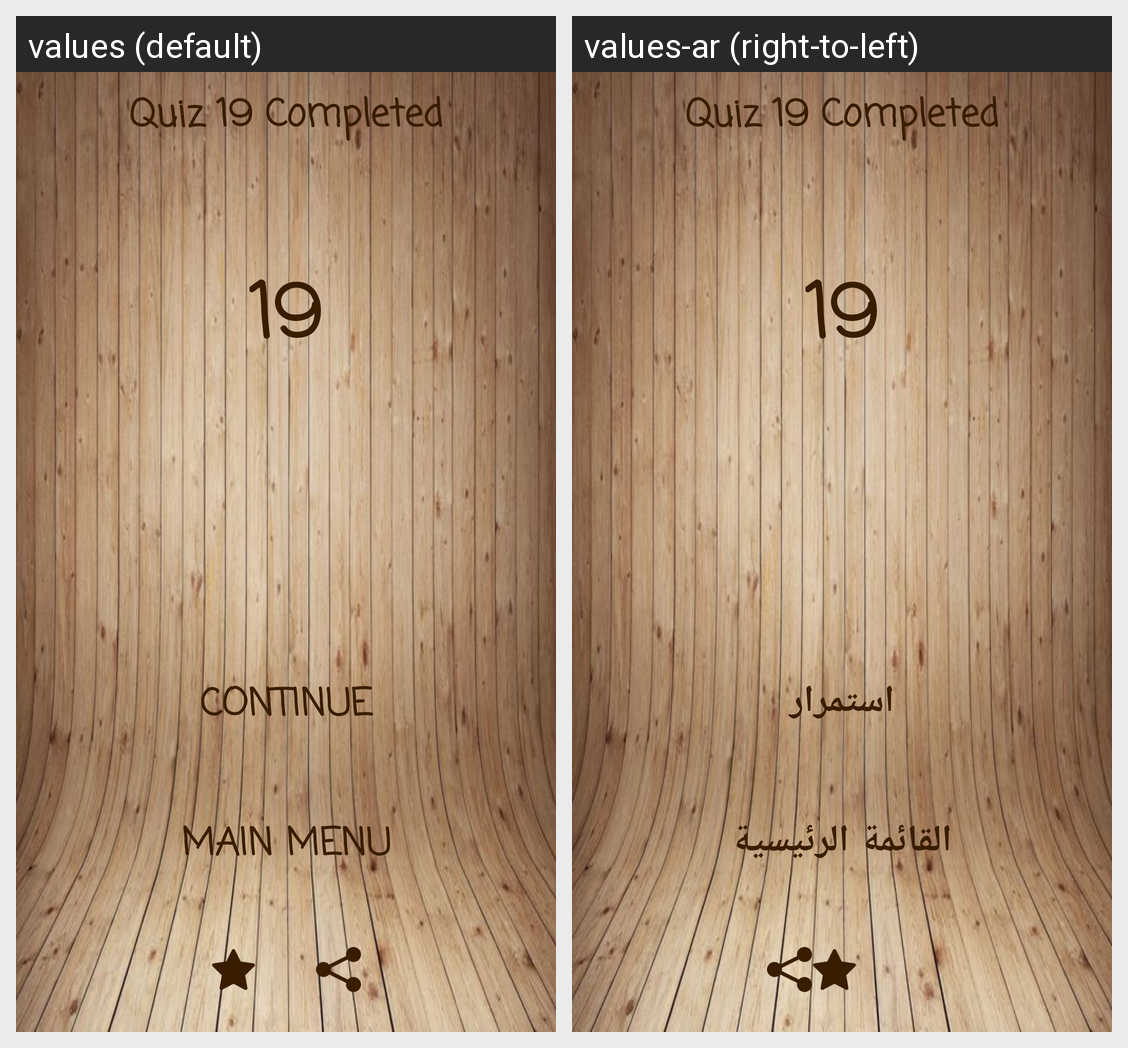

This grid shows one Android layout under two languages. Give, for every string resource on the screen, its name, the default text and each shown locale's text.
Android screen res/layout/activity_trophy_bgn19.xml rendered under 2 locales, left to right: values (default), values-ar (right-to-left). Device: Nexus 5 (rendered at 1080×1920; each locale shown at half size, 540×960, under a caption strip naming it); theme AppTheme.
Strings drawn on this screen, with the default value and each locale's value (text and hints the layout hard-codes, and strings that could not be matched under every locale, appear in the picture but are not listed):

quiz19
  values: Quiz 19 Completed
  values-ar: Quiz 19 Completed  [not translated; the default value is used]

contin
  values: Continue
  values-ar: استمرار

mainmenu
  values: Main Menu
  values-ar: القائمة الرئيسية
